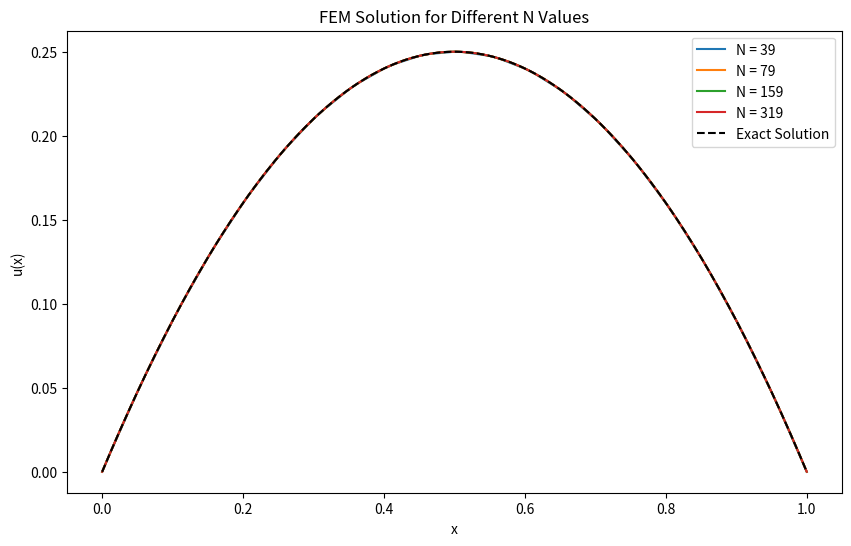
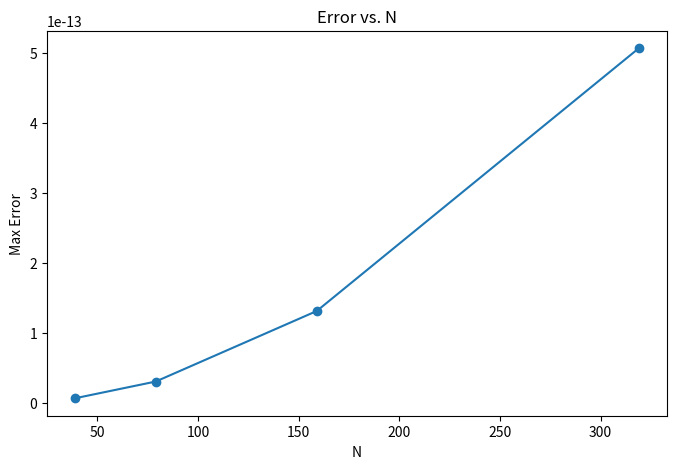

Here is the Python script that generated these plots, in order:
import numpy as np
import matplotlib.pyplot as plt

def fem_solver(N):
    # Step size
    dx = 1 / (N + 1)
    
    # Define mesh points according to the problem's instructions
    x = np.array([j * dx if j % 2 == 0 else (j - 0.5) * dx for j in range(N + 2)])
    
    # Initialize stiffness matrix A and load vector f
    A = np.zeros((N, N))
    f = np.full(N, 2 * dx)  # Right-hand side vector corresponding to -u_xx = 2

    # Assemble stiffness matrix A based on non-uniform mesh
    for i in range(N):
        if i == 0:
            A[i, i] = 8 / (3 * dx)
            A[i, i + 1] = -2 / (3 * dx)
        elif i == N - 1:
            A[i, i - 1] = -2 / dx
            A[i, i] = 8 / (3 * dx)
        else:
            if (i + 1) % 2 == 0:  # Even j
                A[i, i - 1] = -2 / (3 * dx)
                A[i, i] = 8 / (3 * dx)
                A[i, i + 1] = -2 / dx
            else:  # Odd j
                A[i, i - 1] = -2 / dx
                A[i, i] = 8 / (3 * dx)
                A[i, i + 1] = -2 / (3 * dx)

    # Solve the linear system
    u = np.linalg.solve(A, f)

    # Apply boundary conditions: u(0) = 0, u(1) = 0
    u = np.concatenate(([0], u, [0]))

    # Exact solution
    u_exact = x * (1 - x)

    # Calculate maximum error
    error = np.max(np.abs(u - u_exact))
    
    return x, u, u_exact, error

# FEM solution and error for different N values
N_values = [39, 79, 159, 319]
errors = []

plt.figure(figsize=(10, 6))
for N in N_values:
    x, u_fem, u_exact, error = fem_solver(N)
    errors.append(error)
    plt.plot(x, u_fem, label=f'N = {N}')

# Plot exact solution
plt.plot(x, u_exact, 'k--', label='Exact Solution')
plt.xlabel('x')
plt.ylabel('u(x)')
plt.legend()
plt.title('FEM Solution for Different N Values')
plt.show()

# Error plot
plt.figure(figsize=(8, 5))
plt.plot(N_values, errors, 'o-')
plt.xlabel('N')
plt.ylabel('Max Error')
plt.title('Error vs. N')
plt.show()
